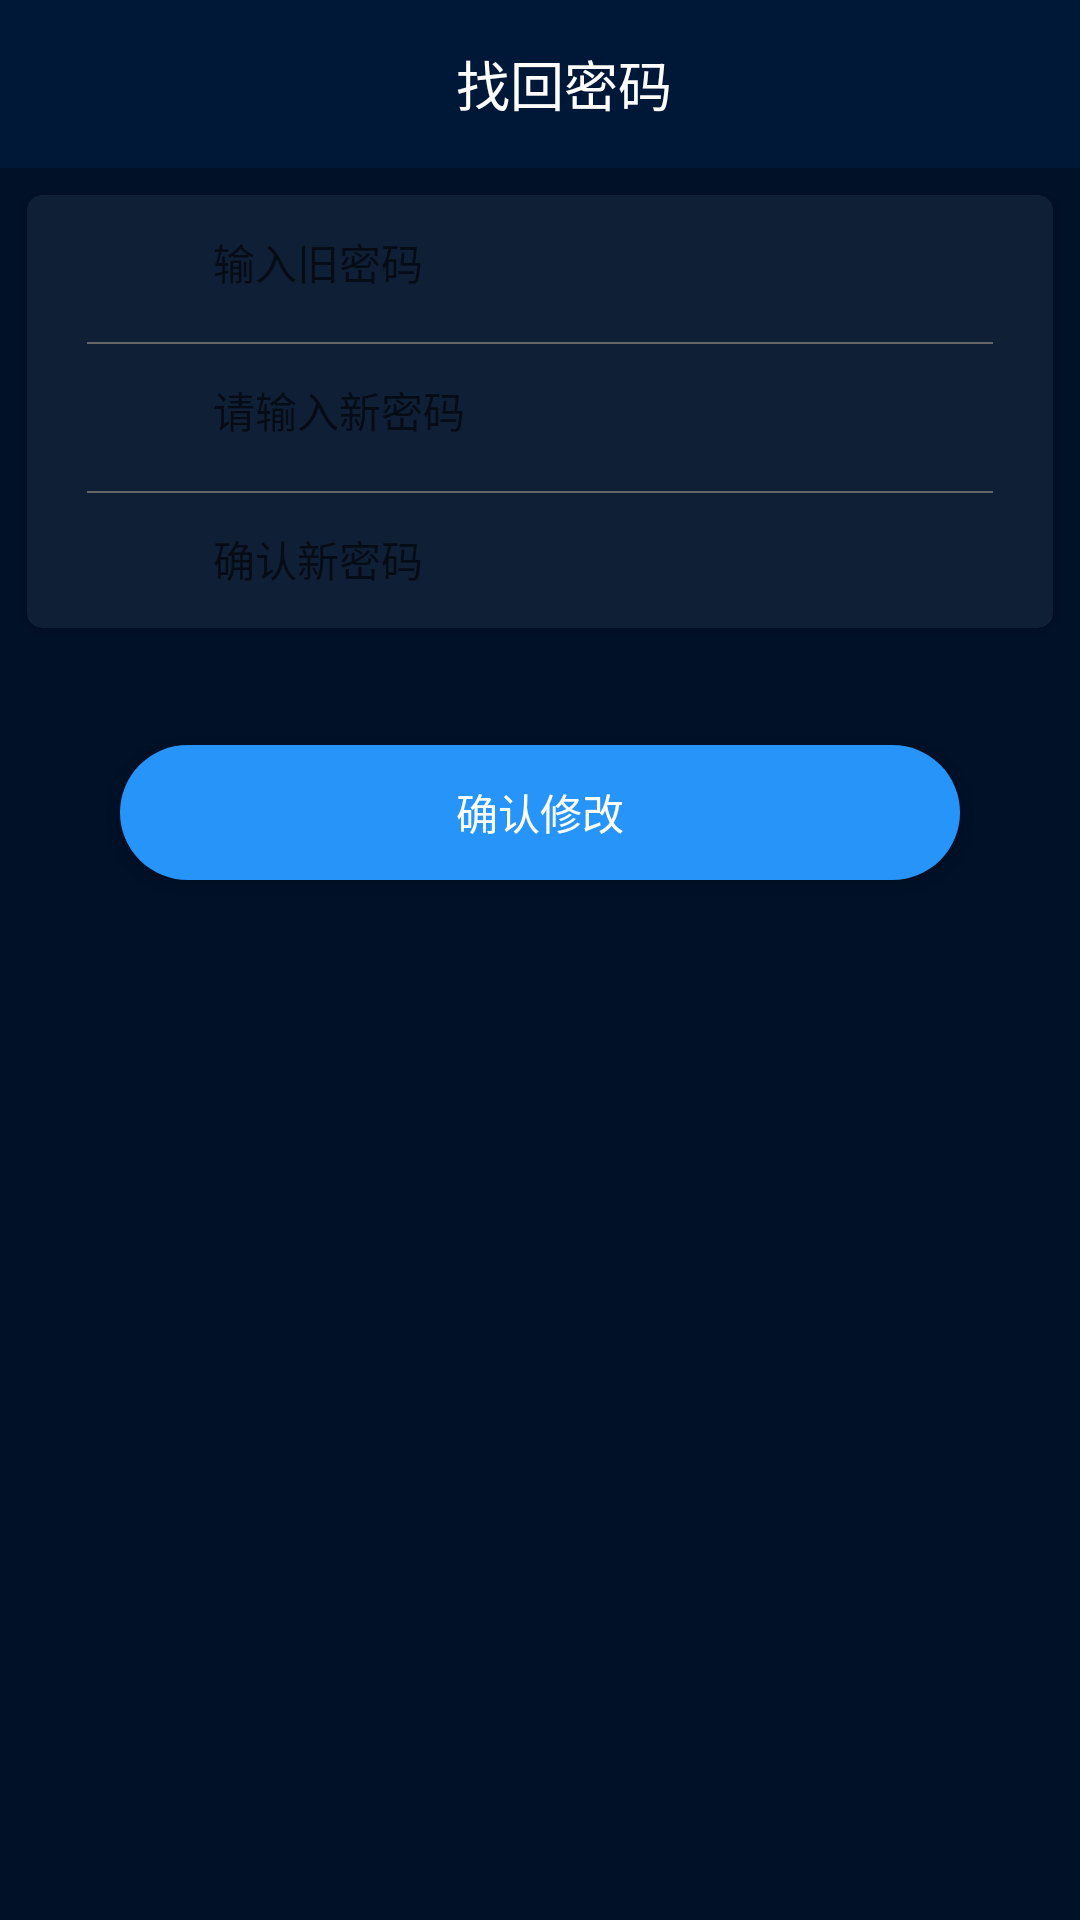

Layout XML and referenced resources for this Android screen:
<!-- AndroidManifest.xml: application theme AppTheme -->
<!-- res/layout/activity_update_password.xml -->
<?xml version="1.0" encoding="utf-8"?>
<LinearLayout
    xmlns:android="http://schemas.android.com/apk/res/android"
    xmlns:app="http://schemas.android.com/apk/res-auto"
    xmlns:tools="http://schemas.android.com/tools"
    android:layout_width="match_parent"
    android:layout_height="match_parent"
    tools:context=".login_register.UpdatePasswordActivity"
    android:background="@color/color_register_bg_011128"
    android:orientation="vertical"
    >

    <android.support.v7.widget.Toolbar
        android:background="@color/color_register_toolbar_001837"
        android:layout_width="match_parent"
        android:layout_height="wrap_content"
        >
        <RelativeLayout
            android:layout_width="match_parent"
            android:layout_height="match_parent"
            >
            <ImageView
                android:id="@+id/findpass_back"
                android:layout_width="@dimen/dp_12"
                android:layout_height="@dimen/dp_12"
                android:layout_alignParentStart="true"
                android:layout_centerVertical="true"
                android:layout_marginStart="0dp"
                android:src="@mipmap/btn_back_dark_normal" />
            <TextView
                android:layout_width="wrap_content"
                android:layout_height="wrap_content"
                android:layout_centerInParent="true"
                android:text="@string/findpass_toolbar_title"
                android:textColor="@color/ffffff"
                android:textSize="@dimen/sp_18"
                android:textStyle="normal"
                />
        </RelativeLayout>
    </android.support.v7.widget.Toolbar>



    <android.support.v7.widget.CardView
        android:layout_margin="@dimen/dp_9"
        android:layout_width="match_parent"
        android:layout_height="wrap_content"
        app:cardCornerRadius="@dimen/sp_5"
        app:cardBackgroundColor="@color/cardview_bg_findpass_0F1F36"
        >
        <LinearLayout
            android:layout_width="match_parent"
            android:layout_height="wrap_content"
            android:orientation="vertical"
            >
            <LinearLayout
                android:id="@+id/update_ll_ed_new_pass"
                android:gravity="center_vertical"
                android:orientation="horizontal"
                android:layout_width="match_parent"
                android:layout_height="@dimen/dp_45"
                android:layout_marginRight="@dimen/dp_20"
                android:layout_marginLeft="@dimen/dp_20"
                >
                <ImageView
                    android:layout_width="@dimen/dp_18"
                    android:layout_height="@dimen/dp_18"
                    android:src="@mipmap/ic_launcher"
                    android:layout_marginLeft="@dimen/dp_12"
                    android:layout_marginRight="@dimen/dp_12"
                    />
                <EditText
                    android:id="@+id/update_ed_new_pass"
                    android:layout_width="@dimen/dp_190"
                    android:layout_height="45dp"
                    android:lines="1"
                    android:hint="@string/update_ed_pass"
                    android:inputType="textPassword"
                    android:background="@color/c_00000000"
                    android:textCursorDrawable="@drawable/textcursor"
                    android:layout_gravity="center_horizontal"
                    android:textColor="@color/color_999999"
                    android:textSize="@dimen/sp_14"
                    android:textStyle="normal"
                    />
            </LinearLayout>
            <View
                android:layout_width="match_parent"
                android:layout_height="@dimen/dp_0_5"
                android:layout_marginLeft="@dimen/dp_20"
                android:layout_marginRight="@dimen/dp_20"
                android:layout_marginTop="@dimen/dp_4"
                android:background="@color/btn_666666"
                />

            
            <LinearLayout
                android:id="@+id/update_ll_ed_new_password"
                android:gravity="center_vertical"
                android:orientation="horizontal"
                android:layout_width="match_parent"
                android:layout_height="@dimen/dp_45"
                android:layout_marginRight="@dimen/dp_20"
                android:layout_marginLeft="@dimen/dp_20"
                >
                <ImageView
                    android:layout_width="@dimen/dp_18"
                    android:layout_height="@dimen/dp_18"
                    android:src="@mipmap/ic_launcher"
                    android:layout_marginLeft="@dimen/dp_12"
                    android:layout_marginRight="@dimen/dp_12"
                    />
                <EditText
                    android:id="@+id/update_ed_new_password"
                    android:layout_width="@dimen/dp_190"
                    android:layout_height="45dp"
                    android:lines="1"
                    android:hint="@string/update_ed_new_pass"
                    android:inputType="textPassword"
                    android:background="@color/c_00000000"
                    android:textCursorDrawable="@drawable/textcursor"
                    android:paddingBottom="@dimen/dp_3"
                    android:paddingTop="@dimen/dp_2"
                    android:layout_gravity="center_horizontal"
                    android:textColor="@color/color_999999"
                    android:textSize="@dimen/sp_14"
                    android:textStyle="normal"
                    />
            </LinearLayout>
            <View
            android:layout_width="match_parent"
            android:layout_height="@dimen/dp_0_5"
            android:layout_marginLeft="@dimen/dp_20"
            android:layout_marginRight="@dimen/dp_20"
            android:layout_marginTop="@dimen/dp_4"
            android:background="@color/btn_666666" />
            
            <LinearLayout
                android:id="@+id/update_ll_queren_new_pass"
                android:gravity="center_vertical"
                android:orientation="horizontal"
                android:layout_width="match_parent"
                android:layout_height="@dimen/dp_45"
                android:layout_marginRight="@dimen/dp_20"
                android:layout_marginLeft="@dimen/dp_20"
                >
                <ImageView
                    android:layout_width="@dimen/dp_18"
                    android:layout_height="@dimen/dp_18"
                    android:src="@mipmap/ic_launcher"
                    android:layout_marginLeft="@dimen/dp_12"
                    android:layout_marginRight="@dimen/dp_12"
                    />
                <EditText
                    android:id="@+id/update_queren_ed_new_pass"
                    android:layout_width="@dimen/dp_190"
                    android:layout_height="45dp"
                    android:lines="1"
                    android:hint="@string/findpass_ok_new_pass"
                    android:inputType="textPassword"
                    android:background="@color/c_00000000"
                    android:textCursorDrawable="@drawable/textcursor"
                    android:paddingBottom="@dimen/dp_3"
                    android:paddingTop="@dimen/dp_2"
                    android:layout_gravity="center_horizontal"
                    android:textColor="@color/color_999999"
                    android:textSize="@dimen/sp_14"
                    android:textStyle="normal"
                    />
            </LinearLayout>

        </LinearLayout>
    </android.support.v7.widget.CardView>

    <Button
        android:id="@+id/update_queren_btn"
        android:layout_width="match_parent"
        android:layout_height="@dimen/dp_45"
        android:text="确认修改"
        android:textColor="@color/ffffff"
        android:background="@drawable/shape"
        android:layout_marginRight="@dimen/dp_40"
        android:layout_marginTop="@dimen/dp_30"
        android:layout_marginLeft="@dimen/dp_40"
        />


</LinearLayout>
<!-- resources referenced by this layout -->
<resources>
  <color name="btn_666666">#666666</color>
  <color name="c_00000000">#00000000</color>
  <color name="cardview_bg_findpass_0F1F36">#0F1F36</color>
  <color name="color_999999">#999999</color>
  <color name="color_register_bg_011128">#011128</color>
  <color name="color_register_toolbar_001837">#001837</color>
  <color name="ffffff">#FFFFFF</color>
  <dimen name="dp_0_5">0.5dp</dimen>
  <dimen name="dp_12">12dp</dimen>
  <dimen name="dp_18">18dp</dimen>
  <dimen name="dp_190">190dp</dimen>
  <dimen name="dp_2">2dp</dimen>
  <dimen name="dp_20">20dp</dimen>
  <dimen name="dp_3">3dp</dimen>
  <dimen name="dp_30">30dp</dimen>
  <dimen name="dp_4">4dp</dimen>
  <dimen name="dp_40">40dp</dimen>
  <dimen name="dp_45">45dp</dimen>
  <dimen name="dp_9">9dp</dimen>
  <dimen name="sp_14">14sp</dimen>
  <dimen name="sp_18">18sp</dimen>
  <dimen name="sp_5">5sp</dimen>
  <!-- drawable shape (drawable) -->
  <?xml version="1.0" encoding="utf-8"?>
  <shape android:shape="rectangle" xmlns:android="http://schemas.android.com/apk/res/android">
      <corners android:radius="@dimen/sp_25"></corners>
      <solid android:color="@color/register_btn_bg_2794F9"></solid>
  </shape>
  <!-- drawable textcursor (drawable) -->
  <?xml version="1.0" encoding="utf-8"?>
  <shape android:shape="rectangle" xmlns:android="http://schemas.android.com/apk/res/android">
    <size android:width="@dimen/dp_2"></size>
      <solid android:color="@color/btn_666666">
      </solid>
  </shape>
  <string name="findpass_ok_new_pass">确认新密码</string>
  <string name="findpass_toolbar_title">找回密码</string>
  <string name="update_ed_new_pass">请输入新密码</string>
  <string name="update_ed_pass">输入旧密码</string>
  <style name="AppTheme" parent="Theme.AppCompat.Light.NoActionBar">
          
          <item name="colorPrimary">@color/colorPrimary</item>
          <item name="colorPrimaryDark">@color/colorPrimaryDark</item>
          <item name="colorAccent">@color/colorAccent</item>
      </style>
  <dimen name="sp_25">25sp</dimen>
  <color name="register_btn_bg_2794F9">#2794F9</color>
  <color name="colorPrimary">#008577</color>
  <color name="colorPrimaryDark">#00574B</color>
  <color name="colorAccent">#D81B60</color>
</resources>
